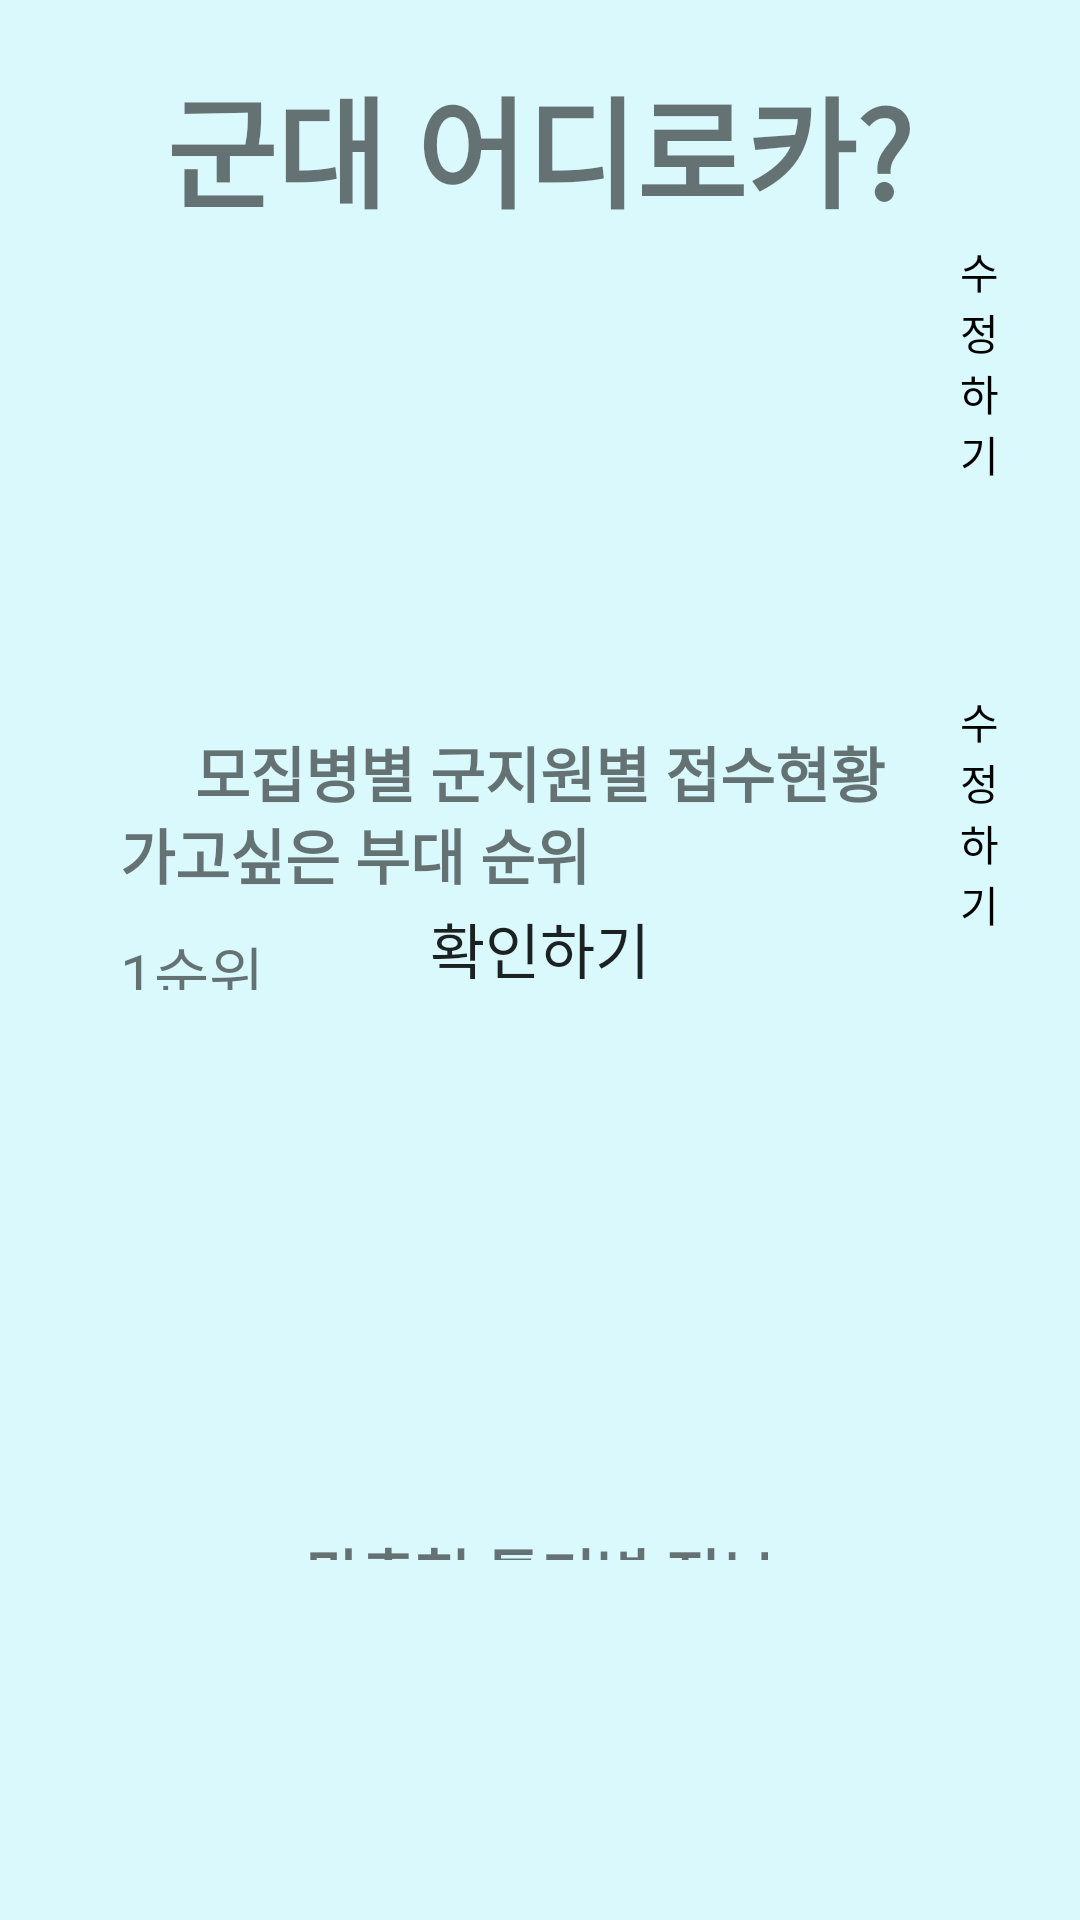

Write the Android layout XML for this screen, with the resource values it uses.
<!-- AndroidManifest.xml: application theme Theme.RokaHelpApplication -->
<!-- res/layout/activity_main.xml -->
<?xml version="1.0" encoding="utf-8"?>
<RelativeLayout xmlns:android="http://schemas.android.com/apk/res/android"
    xmlns:app="http://schemas.android.com/apk/res-auto"
    xmlns:tools="http://schemas.android.com/tools"
    android:layout_width="match_parent"
    android:layout_height="match_parent">

    <LinearLayout
        android:id="@+id/linearLayout1"
        android:layout_width="match_parent"
        android:layout_height="match_parent"
        android:background="#DAF9FD"
        android:orientation="vertical">

        <TextView
            android:layout_width="wrap_content"
            android:layout_height="wrap_content"
            android:layout_gravity="center"
            android:layout_marginTop="20dp"
            android:text="군대 어디로카?"
            android:textSize="40dp"
            android:textStyle="bold"/>

    </LinearLayout>

    <TextView
        android:id="@+id/daysujungbtn"
        android:layout_width="wrap_content"
        android:layout_height="wrap_content"
        android:layout_gravity="center"
        android:layout_marginTop="80dp"
        android:layout_marginBottom="620dp"
        android:layout_marginRight="20dp"
        android:layout_marginLeft="320dp"
        android:text="수정하기"
        android:textColor="@color/black" />

    <LinearLayout
        android:id="@+id/linearLayout2"
        android:layout_width="match_parent"
        android:layout_height="wrap_content"
        android:background="@drawable/shape"
        android:layout_marginTop="100dp"
        android:layout_marginBottom="510dp"
        android:layout_marginLeft="30dp"
        android:layout_marginRight="30dp"
        android:padding="10dp"
        android:orientation="vertical">


        <TextView
            android:id="@+id/ibdaeyejung"
            android:layout_width="wrap_content"
            android:layout_height="wrap_content"
            android:text="입대 예정일"
            android:textSize="20dp"
            android:layout_marginTop="10dp"/>

        <TextView
            android:id="@+id/junyukyejung"
            android:layout_width="wrap_content"
            android:layout_height="wrap_content"
            android:text="전역 예정일"
            android:textSize="20dp"
            android:layout_marginTop="20dp"/>

    </LinearLayout>

    <TextView
        android:id="@+id/wantsujungbtn"
        android:layout_width="wrap_content"
        android:layout_height="wrap_content"
        android:layout_gravity="center"
        android:layout_marginTop="230dp"
        android:layout_marginRight="20dp"
        android:layout_marginLeft="320dp"
        android:text="수정하기"
        android:textColor="@color/black" />

    <LinearLayout
        android:id="@+id/linearLayout3"
        android:layout_width="match_parent"
        android:layout_height="wrap_content"
        android:background="@drawable/shape"
        android:layout_marginTop="250dp"
        android:layout_marginBottom="300dp"
        android:layout_marginLeft="30dp"
        android:layout_marginRight="30dp"
        android:padding="10dp"
        android:orientation="vertical">

        <TextView
        android:id="@+id/wantsunwi"
        android:layout_width="wrap_content"
        android:layout_height="wrap_content"
        android:text="가고싶은 부대 순위"
        android:textSize="20dp"
        android:textStyle="bold"
        android:layout_marginTop="10dp"/>

        <TextView
            android:id="@+id/firstwant"
            android:layout_width="wrap_content"
            android:layout_height="wrap_content"
            android:text="1순위"
            android:textSize="20dp"
            android:layout_marginTop="10dp"/>
        <TextView
            android:id="@+id/secondwant"
            android:layout_width="wrap_content"
            android:layout_height="wrap_content"
            android:text="2순위"
            android:textSize="20dp"
            android:layout_marginTop="5dp"/>
        <TextView
            android:id="@+id/thirdwant"
            android:layout_width="wrap_content"
            android:layout_height="wrap_content"
            android:text="3순위"
            android:textSize="20dp"
            android:layout_marginTop="5dp"/>
    </LinearLayout>

    <LinearLayout
        android:id="@+id/linearLayout4"
        android:layout_width="match_parent"
        android:layout_height="wrap_content"
        android:layout_alignParentBottom="true"
        android:layout_marginLeft="30dp"
        android:layout_marginTop="400dp"
        android:layout_marginBottom="280dp"
        android:layout_marginRight="30dp"
        android:background="@drawable/shape"
        android:orientation="vertical">

        <TextView
            android:layout_width="wrap_content"
            android:layout_height="wrap_content"
            android:layout_marginTop="10dp"
            android:layout_gravity="center"
            android:text="모집병별 군지원별 접수현황"
            android:textSize="20dp"
            android:textStyle="bold"
            />

        <Button
            android:id="@+id/mozipckbtn"
            android:layout_width="match_parent"
            android:layout_height="wrap_content"
            android:layout_marginTop="20dp"
            android:layout_marginLeft="30dp"
            android:layout_marginRight="30dp"
            android:layout_marginBottom="20dp"
            android:text="확인하기"
            android:textSize="20dp"
            android:background="@drawable/button_back"/>

    </LinearLayout>

    <LinearLayout
        android:id="@+id/linearLayout5"
        android:layout_width="match_parent"
        android:layout_height="wrap_content"
        android:layout_alignParentBottom="true"
        android:layout_marginLeft="30dp"
        android:layout_marginTop="500dp"
        android:layout_marginBottom="120dp"
        android:layout_marginRight="30dp"
        android:background="@drawable/shape"
        android:orientation="vertical">

        <TextView
            android:layout_width="wrap_content"
            android:layout_height="wrap_content"
            android:layout_marginTop="10dp"
            android:layout_gravity="center"
            android:text="맞춤형 특기병 정보"
            android:textSize="20dp"
            android:textStyle="bold"/>

        <Button
            android:id="@+id/specialckbtn"
            android:layout_width="match_parent"
            android:layout_height="wrap_content"
            android:layout_marginTop="20dp"
            android:layout_marginLeft="30dp"
            android:layout_marginRight="30dp"
            android:layout_marginBottom="20dp"
            android:text="확인하기"
            android:textSize="20dp"
            android:background="@drawable/button_back"/>

    </LinearLayout>

</RelativeLayout>
<!-- resources referenced by this layout -->
<resources>
  <style name="Theme.RokaHelpApplication" parent="Base.Theme.RokaHelpApplication" />
  <style name="Base.Theme.RokaHelpApplication" parent="Theme.AppCompat.DayNight.NoActionBar">
          
          
      </style>
  <!-- not gathered from this repository: default colours our renderer supplied (Android Studio template values) -->
  <color name="black">#FF000000</color>
</resources>
